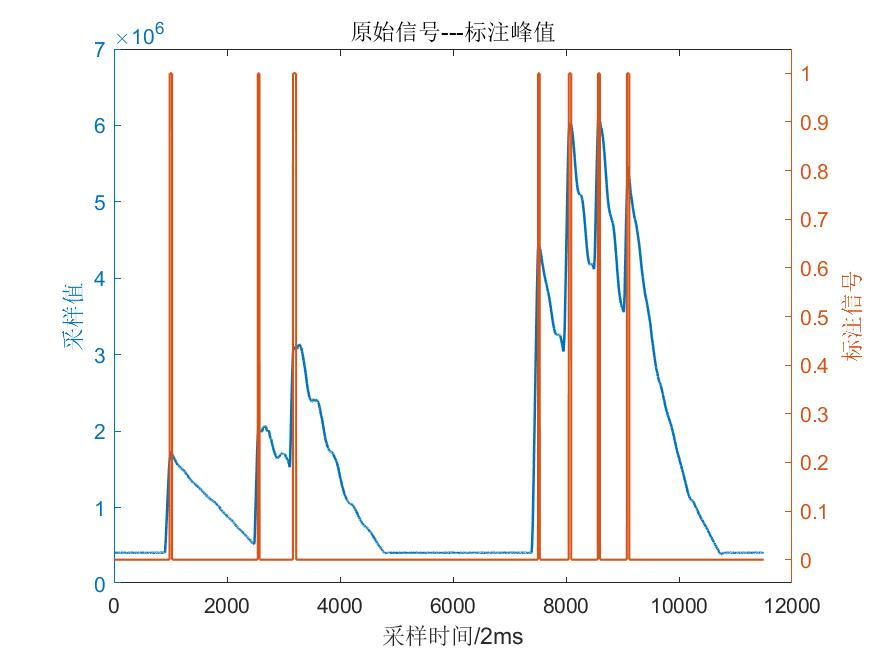

Source data for this figure (header and first rows):
703446413, 221286, 187019, 209375, 196408, 236445, 118903, 178066, 225431, 171501, 213735, 204623, 201905, 227350, 137804, 196698, 203737, 125900, 239130, 246136, 151148, -33268, 128687, -2106778
703446414, 221612, 187180, 209397, 196583, 236491, 118899, 178404, 225568, 171648, 213944, 204703, 202013, 227504, 138026, 196808, 203787, 125949, 239200, 246301, 151144, -33142, 128826, -2106847
703446415, 221617, 187076, 209346, 196460, 236327, 118921, 178273, 225517, 171496, 214000, 204672, 201991, 227464, 137916, 196737, 203731, 125899, 239069, 246036, 151124, -33343, 128699, -2106795
703446416, 221538, 187250, 209237, 196626, 236258, 118969, 178308, 225588, 171340, 213778, 204605, 201916, 227303, 137905, 196640, 203705, 125844, 239018, 245980, 151040, -33377, 128681, -2106818
703446417, 221556, 187251, 209324, 196409, 236551, 119032, 178240, 225471, 171307, 213721, 204371, 201742, 227327, 137808, 196608, 203535, 125934, 239060, 246257, 150982, -33221, 128765, -2106823
703446418, 221578, 187335, 209451, 196488, 236578, 118953, 178316, 225493, 171459, 213894, 204582, 201884, 227325, 138041, 196729, 203618, 125978, 239090, 246129, 151089, -33166, 128739, -2106923
703446419, 221647, 187259, 209385, 196683, 236405, 119084, 178144, 225492, 171423, 213896, 204564, 201698, 227132, 137736, 196459, 203677, 125985, 239289, 246119, 151044, -33348, 128662, -2106853
703446420, 221779, 187351, 209316, 196547, 236591, 119060, 178345, 225513, 171416, 213669, 204483, 201651, 227162, 137586, 196487, 203827, 126268, 239274, 246465, 151247, -33312, 128868, -2106778
703446421, 221544, 187348, 209359, 196486, 236568, 118998, 178281, 225603, 171556, 213760, 204664, 201710, 226827, 137491, 196501, 203514, 126132, 239328, 246332, 151155, -33223, 128813, -2106786
703446422, 221567, 187295, 209449, 196690, 236572, 119001, 178330, 225562, 171477, 213930, 204607, 201802, 226988, 137665, 196442, 203465, 126255, 239413, 246286, 151230, -33332, 128775, -2106871
703446423, 221596, 187166, 209391, 196649, 236580, 119061, 178289, 225561, 171507, 213931, 204634, 201767, 226989, 137606, 196532, 203575, 126253, 239411, 246313, 151326, -33261, 128758, -2106762
703446424, 221473, 187163, 209352, 196460, 236443, 118978, 178363, 225549, 171734, 213987, 204606, 202103, 227066, 137690, 196496, 203517, 126416, 239494, 246445, 151175, -33258, 128749, -2106918
703446425, 221415, 187136, 209298, 196432, 236699, 119075, 178304, 225498, 171709, 214175, 204631, 201923, 227128, 137782, 196714, 203733, 126169, 239518, 246370, 151233, -33290, 128698, -2106927
703446426, 221477, 187235, 209273, 196528, 236698, 119139, 178172, 225469, 171764, 213928, 204612, 201675, 227508, 138055, 196599, 203947, 126148, 239488, 246309, 151151, -32964, 129026, -2106749
703446427, 221409, 187219, 209235, 196475, 236743, 118974, 178496, 225628, 171689, 214164, 204581, 202016, 227387, 137974, 196680, 203661, 126124, 239513, 246366, 151020, -33159, 128793, -2106822
703446428, 221420, 187045, 209309, 196418, 236562, 118927, 178241, 225406, 171509, 213874, 204557, 201967, 227210, 137931, 196649, 203733, 126025, 239471, 246222, 150977, -33216, 128746, -2106945
703446429, 221386, 187110, 209342, 196483, 236634, 118903, 178344, 225394, 171621, 213999, 204644, 202101, 227293, 138098, 196642, 203812, 126123, 239279, 246203, 151105, -33260, 128672, -2106793
703446430, 221304, 187111, 209323, 196611, 236361, 119043, 178381, 225546, 171430, 213836, 204690, 201877, 227321, 137937, 196642, 203844, 125818, 239177, 246232, 150980, -33388, 128735, -2106795
703446431, 221470, 187163, 209417, 196498, 236357, 118984, 178208, 225360, 171514, 213678, 204697, 201947, 227389, 137904, 196701, 203695, 125760, 239082, 246224, 150998, -33184, 128873, -2106745
703446432, 221392, 187051, 209166, 196470, 236371, 118878, 178301, 225387, 171337, 213818, 204641, 201881, 227180, 137853, 196575, 203609, 125852, 239077, 245950, 151032, -33346, 128638, -2106780
703446433, 221427, 187148, 209227, 196584, 236372, 118941, 178233, 225502, 171377, 213801, 204521, 201950, 227308, 137747, 196576, 203612, 125605, 239172, 246025, 151138, -33314, 128682, -2106885
703446434, 221535, 187220, 209446, 196630, 236482, 118980, 178316, 225558, 171552, 213780, 204426, 201851, 227021, 137691, 196566, 203633, 125940, 239183, 246332, 151316, -33176, 128701, -2106773
703446435, 221642, 187165, 209439, 196560, 236489, 118963, 178266, 225549, 171498, 213782, 204376, 201804, 227158, 137922, 196583, 203753, 125903, 239322, 246167, 151175, -33218, 128748, -2106866
703446436, 221611, 187091, 209391, 196676, 236472, 118926, 178271, 225567, 171296, 213968, 204452, 201766, 226891, 137645, 196374, 203473, 125897, 239288, 246315, 151061, -33220, 128886, -2106888
703446437, 221664, 187281, 209447, 196634, 236566, 119002, 178290, 225616, 171428, 213851, 204474, 201904, 226943, 137711, 196316, 203674, 126058, 239386, 246351, 151257, -33272, 128665, -2106957
703446438, 221675, 187321, 209540, 196571, 236740, 119087, 178322, 225608, 171428, 213679, 204412, 201780, 226969, 137536, 196467, 203614, 126092, 239393, 246502, 151226, -33010, 128718, -2106937
703446439, 221579, 187312, 209513, 196632, 236466, 119115, 178181, 225602, 171472, 213923, 204358, 201760, 227000, 137358, 196428, 203733, 126145, 239484, 246465, 151021, -33235, 128814, -2106911
703446440, 221522, 187370, 209478, 196723, 236469, 119083, 178395, 225490, 171413, 213920, 204534, 201778, 227006, 137671, 196550, 203557, 126381, 239543, 246442, 151179, -33143, 128846, -2106883
703446441, 221644, 187260, 209500, 196482, 236443, 118918, 178321, 225510, 171329, 213925, 204475, 201919, 227106, 137734, 196542, 203573, 126401, 239511, 246349, 151245, -33278, 128696, -2106901
703446442, 221699, 187271, 209460, 196527, 236570, 119060, 178296, 225531, 171455, 214003, 204391, 201886, 227231, 137853, 196596, 203579, 126294, 239526, 246513, 151196, -33372, 128781, -2106941
703446443, 221550, 187165, 209373, 196543, 236661, 119136, 178345, 225567, 171480, 214005, 204469, 201911, 227189, 137652, 196708, 203823, 126292, 239547, 246308, 151294, -33231, 128868, -2106745
703446444, 221407, 187293, 209333, 196448, 236528, 118968, 178406, 225517, 171566, 213919, 204459, 201836, 227145, 137916, 196596, 203615, 126283, 239357, 246385, 151062, -33222, 128806, -2106836
703446445, 221410, 187338, 209333, 196452, 236558, 119055, 178270, 225533, 171601, 214057, 204562, 201882, 227204, 138028, 196830, 203730, 126197, 239343, 246376, 151271, -33215, 128671, -2106825
703446446, 221400, 187122, 209134, 196338, 236446, 118825, 178318, 225368, 171482, 213839, 204581, 201877, 227126, 137812, 196632, 203675, 125977, 239238, 246133, 151032, -33344, 128649, -2106875
703446447, 221360, 187084, 209415, 196640, 236488, 118931, 178289, 225543, 171731, 214117, 204518, 202014, 227464, 137879, 196589, 203664, 125994, 239420, 246105, 151107, -33360, 128713, -2106959
703446448, 221275, 187098, 209365, 196559, 236543, 118842, 178226, 225505, 171650, 213961, 204579, 201796, 227181, 137914, 196653, 203575, 125833, 239127, 246079, 151071, -33248, 128616, -2106953
703446449, 221362, 187128, 209321, 196485, 236384, 118910, 178263, 225458, 171531, 214034, 204663, 201931, 227242, 137801, 196789, 203764, 125772, 239022, 245999, 151010, -33418, 128739, -2107011
703446450, 221272, 187267, 209235, 196511, 236295, 118987, 178117, 225482, 171412, 214113, 204595, 201805, 227241, 137790, 196708, 203793, 125670, 239139, 246040, 150889, -33377, 128565, -2106886
703446451, 221329, 187177, 209243, 196563, 236428, 119025, 178217, 225495, 171195, 213864, 204466, 201752, 227232, 137896, 196524, 203606, 125800, 239004, 246098, 151087, -33361, 128689, -2106859
703446452, 221607, 187181, 209388, 196505, 236579, 119109, 178244, 225499, 171454, 213900, 204388, 201599, 227133, 137721, 196518, 203556, 125862, 239095, 246100, 151036, -33333, 128835, -2106954
703446453, 221421, 187269, 209303, 196584, 236411, 119060, 178281, 225495, 171309, 213796, 204250, 201763, 227109, 137503, 196360, 203508, 125946, 239360, 246194, 151182, -33303, 128820, -2106880
703446454, 221472, 187355, 209323, 196537, 236543, 118945, 178325, 225588, 171226, 213847, 204437, 201814, 226910, 137587, 196533, 203552, 125983, 239354, 246118, 151199, -33402, 128716, -2106801
703446455, 221619, 187251, 209415, 196386, 236546, 119119, 178320, 225484, 171350, 213822, 204526, 201797, 227025, 137660, 196712, 203580, 126082, 239552, 246333, 151213, -33136, 128750, -2106767
703446456, 221549, 187328, 209333, 196610, 236652, 119109, 178346, 225578, 171517, 213923, 204255, 201819, 227150, 137679, 196501, 203695, 126257, 239530, 246455, 151335, -33307, 128815, -2107047
703446457, 221681, 187314, 209492, 196630, 236571, 119048, 178241, 225564, 171340, 214004, 204413, 201762, 227216, 137697, 196402, 203450, 126407, 239585, 246337, 151173, -33320, 128830, -2106913
703446458, 221631, 187333, 209517, 196573, 236528, 119032, 178441, 225576, 171475, 213886, 204579, 201954, 227219, 137821, 196644, 203799, 126333, 239553, 246483, 151341, -33261, 128788, -2106929
703446459, 221359, 187154, 209328, 196531, 236597, 118988, 178313, 225587, 171522, 213879, 204471, 201752, 227124, 137780, 196603, 203535, 126578, 239480, 246496, 151120, -33304, 128635, -2106958
703446460, 221496, 187128, 209335, 196589, 236469, 118829, 178298, 225450, 171459, 213970, 204556, 202039, 227266, 137615, 196627, 203657, 126473, 239396, 246247, 151231, -33367, 128746, -2106939
703446461, 221528, 187203, 209342, 196752, 236548, 118929, 178381, 225513, 171861, 214069, 204663, 202066, 227317, 137715, 196576, 203770, 126424, 239420, 246368, 151220, -33277, 128795, -2106927
703446462, 221221, 187059, 209297, 196429, 236550, 119045, 178469, 225509, 171772, 214018, 204571, 201920, 227221, 137892, 196534, 203659, 126288, 239294, 246329, 151107, -33269, 128748, -2106984
703446463, 221479, 186983, 209209, 196500, 236535, 118982, 178407, 225378, 171844, 214101, 204765, 201905, 227289, 137944, 196729, 203730, 125892, 239342, 246456, 151081, -33342, 128725, -2106982
703446464, 221330, 186983, 209250, 196595, 236439, 118817, 178219, 225412, 171586, 214032, 204502, 201863, 226963, 137866, 196478, 203411, 125761, 239185, 246091, 150983, -33417, 128786, -2106967
703446465, 221392, 187042, 209322, 196470, 236715, 119106, 178424, 225662, 171635, 214198, 204551, 202112, 227330, 137975, 196644, 203774, 125775, 239290, 246310, 151109, -33187, 128836, -2107013
703446466, 221367, 187041, 209116, 196335, 236452, 119010, 178277, 225636, 171596, 214189, 204641, 201936, 227308, 137807, 196777, 203600, 125670, 239083, 246024, 150939, -33310, 128725, -2106962
703446467, 221316, 187132, 209234, 196606, 236579, 118954, 178279, 225502, 171538, 213998, 204558, 201934, 227255, 137887, 196674, 203941, 125504, 239181, 246133, 151191, -33177, 128611, -2107006
703446468, 221414, 187179, 209413, 196654, 236484, 118996, 178327, 225634, 171463, 213957, 204377, 201983, 227196, 137811, 196593, 203429, 125754, 238961, 246096, 151158, -33199, 128762, -2106970
703446469, 221449, 187244, 209436, 196557, 236399, 119125, 178254, 225578, 171507, 213954, 204317, 201929, 226996, 137734, 196718, 203633, 125985, 239126, 246163, 151037, -33135, 128771, -2107065
703446470, 221571, 187279, 209393, 196734, 236342, 119020, 178237, 225588, 171276, 213703, 204528, 201746, 227044, 137725, 196663, 203695, 125920, 239167, 246169, 151121, -33250, 128861, -2106983
703446471, 221512, 187292, 209407, 196614, 236400, 118933, 178368, 225565, 171258, 213823, 204451, 201700, 226913, 137794, 196631, 203563, 126225, 239279, 246323, 151162, -33242, 128668, -2107021
703446472, 221664, 187398, 209545, 196604, 236515, 118915, 178337, 225533, 171560, 213951, 204474, 201761, 226981, 137873, 196549, 203871, 126160, 239359, 246447, 151200, -33221, 128866, -2107081
703446473, 221624, 187356, 209458, 196577, 236595, 118969, 178322, 225455, 171466, 213766, 204410, 201783, 227072, 137687, 196503, 203432, 126309, 239411, 246417, 151219, -33138, 128908, -2106992
... 11,438 more rows
